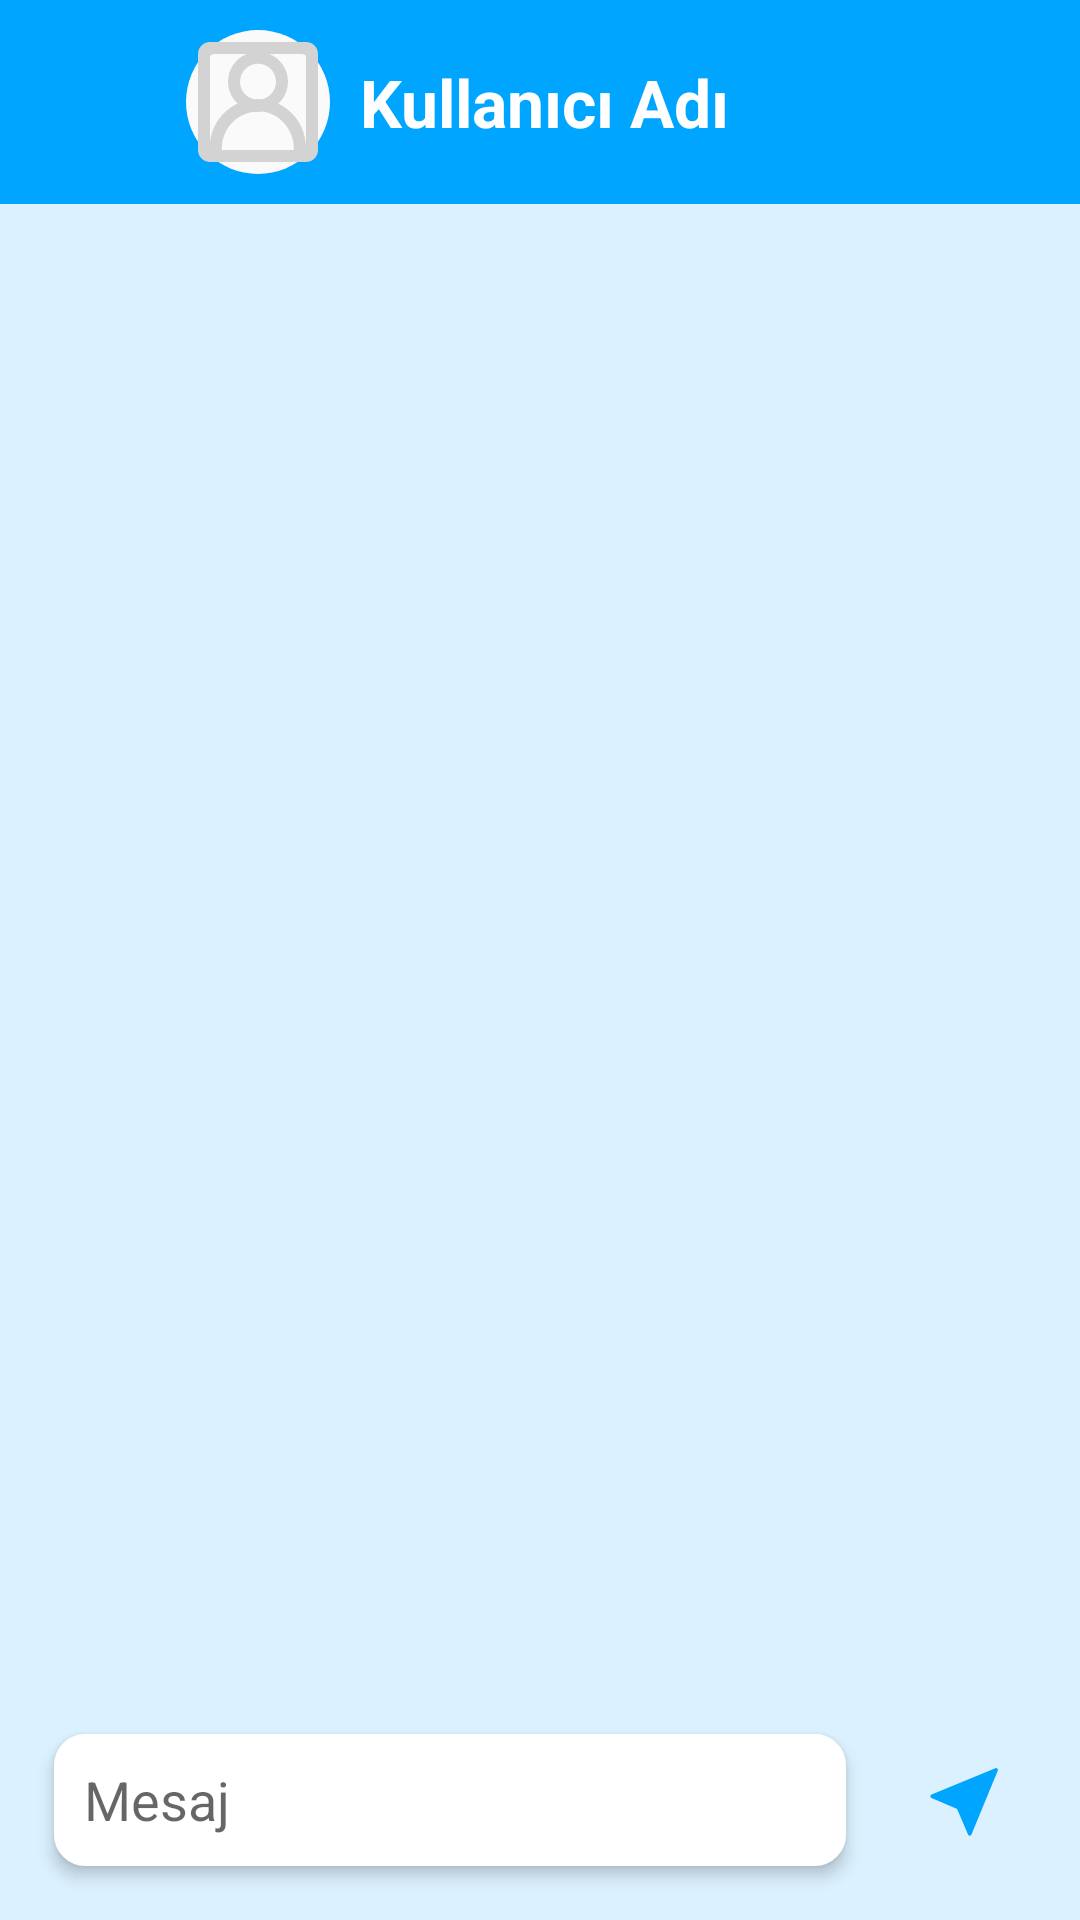

Here is an Android app screen rendered from its layout file. Give the layout XML and the strings, colors and styles it references.
<!-- AndroidManifest.xml: application theme Theme.Messaging_app -->
<!-- res/layout/activity_chat.xml -->
<?xml version="1.0" encoding="utf-8"?>
<RelativeLayout xmlns:android="http://schemas.android.com/apk/res/android"
    xmlns:app="http://schemas.android.com/apk/res-auto"
    xmlns:tools="http://schemas.android.com/tools"
    android:layout_width="match_parent"
    android:layout_height="match_parent"
    tools:context=".ChatActivity"
    android:background="@drawable/wallpaper">



    <RelativeLayout
        android:id="@+id/toolbar"
        android:layout_width="match_parent"
        android:layout_height="wrap_content"
        android:background="@color/my_primary"
        android:padding="10dp">

        <TextView
            android:id="@+id/other_username"
            android:layout_width="wrap_content"
            android:layout_height="wrap_content"
            android:text="Kullanıcı Adı"
            android:textStyle="bold"
            android:textSize="22sp"
            android:layout_marginStart="10dp"
            android:layout_centerVertical="true"
            android:layout_toRightOf="@id/profile_pic_layout"
            android:textColor="@color/white"
            />

        <include layout="@layout/profile_picture_view"
            android:layout_width="48dp"
            android:layout_height="48dp"
            android:layout_marginStart="10dp"
            android:layout_toEndOf="@id/back_btn"
            android:id="@+id/profile_pic_layout"/>

        <ImageButton
            android:id="@+id/back_btn"
            android:layout_width="32dp"
            android:layout_height="32dp"
            android:src="@drawable/icon_back"
            android:background="?attr/selectableItemBackground"
            app:tint="@color/white"
            android:layout_centerVertical="true"
            android:layout_marginEnd="10dp"/>


    </RelativeLayout>


    <androidx.recyclerview.widget.RecyclerView
        android:id="@+id/chat_recyclerView"
        android:layout_width="match_parent"
        android:layout_height="match_parent"
        android:layout_below="@id/toolbar"
        android:layout_above="@id/bottom_layout"/>

    <RelativeLayout
        android:layout_width="match_parent"
        android:layout_height="80dp"
        android:layout_alignParentBottom="true"
        android:padding="8dp"
        android:id="@+id/bottom_layout">


        <EditText
            android:id="@+id/chat_message"
            android:layout_width="match_parent"
            android:layout_height="wrap_content"
            android:layout_centerInParent="true"
            android:layout_marginStart="10dp"
            android:layout_marginTop="10dp"
            android:layout_marginEnd="10dp"
            android:layout_marginBottom="10dp"
            android:layout_toLeftOf="@id/send_btn"
            android:background="@drawable/edit_text_rounded_corner"
            android:elevation="3dp"
            android:hint="Mesaj"
            android:padding="10dp" />

        <ImageButton
            android:id="@+id/send_btn"
            android:layout_width="40dp"
            android:layout_height="40dp"
            android:layout_alignParentEnd="true"
            android:layout_centerInParent="true"
            android:layout_marginStart="10dp"
            android:layout_marginTop="10dp"
            android:layout_marginEnd="10dp"
            android:layout_marginBottom="10dp"
            android:background="?attr/selectableItemBackgroundBorderless"
            android:padding="8dp"
            android:src="@drawable/send"
            app:tint="@color/my_primary" />








    </RelativeLayout>

</RelativeLayout>
<!-- res/layout/profile_picture_view.xml (included above) -->
<?xml version="1.0" encoding="utf-8"?>
<RelativeLayout xmlns:android="http://schemas.android.com/apk/res/android"
    android:layout_width="match_parent"
    android:layout_height="match_parent"
    xmlns:app="http://schemas.android.com/apk/res-auto">


    <ImageView
        android:layout_width="52dp"
        android:layout_height="52dp"
        android:background="@drawable/circular_bg"
        android:src="@drawable/profileimage"
        android:padding="4dp"
        app:tint="@color/light_gray"
        android:backgroundTint="@color/off_white"
        android:id="@+id/profile_pic_image_view"
        />



</RelativeLayout>
<!-- resources referenced by this layout -->
<resources>
  <color name="light_gray">#D3D3D3</color>
  <color name="my_primary">#00A5FF</color>
  <color name="off_white">#FAFAFA</color>
  <color name="white">#FFFFFFFF</color>
  <!-- drawable circular_bg (drawable) -->
  <?xml version="1.0" encoding="utf-8"?>
  <shape android1:shape="oval" xmlns:android1="http://schemas.android.com/apk/res/android">
  
  </shape>
  <!-- drawable edit_text_rounded_corner (drawable) -->
  <?xml version="1.0" encoding="utf-8"?>
  <shape android:shape="rectangle" xmlns:android="http://schemas.android.com/apk/res/android">
      <stroke android:width="1dp" android:color="@color/white"/>
      <corners android:radius="10dp"/>
      <solid android:color="@color/white"/>
  
  </shape>
  <!-- drawable profileimage (drawable) -->
  <vector android:height="100dp" android:viewportHeight="20"
      android:viewportWidth="20" android:width="100dp" xmlns:android="http://schemas.android.com/apk/res/android">
      <path android:fillColor="#000000" android:fillType="evenOdd"
          android:pathData="M18,16.615C18,16.722 17.97,16.821 17.939,16.918C17.723,13.974 15.918,11.482 13.375,10.283C14.368,9.369 15,8.071 15,6.615C15,4.534 13.728,2.753 11.92,2L17,2C17.552,2 18,2.063 18,2.615L18,16.615ZM15.963,18L3.975,18C3.974,18 3.969,17.741 3.969,17.701C3.969,14.605 6.326,11.96 9.339,11.645C10,11.733 10.255,11.622 10.623,11.576C13.625,11.902 15.969,14.623 15.969,17.71C15.969,17.75 15.964,18 15.963,18L15.963,18ZM2,16.615L2,2.615C2,2.063 2.448,2 3,2L8.08,2C6.272,2.753 5,4.534 5,6.615C5,8.06 5.622,9.351 6.602,10.264C4.107,11.422 2.307,13.82 2.012,16.675C2.011,16.654 2,16.636 2,16.615L2,16.615ZM13,6.615C13,8.055 11.979,9.26 10.623,9.548C10.033,9.5 9.868,9.508 9.368,9.545C8.017,9.254 7,8.052 7,6.615C7,4.961 8.346,3.615 10,3.615C11.654,3.615 13,4.961 13,6.615L13,6.615ZM18,0L2,0C0.895,0 0,0.895 0,2L0,18C0,19.104 0.895,20 2,20L18,20C19.105,20 20,19.104 20,18L20,2C20,0.895 19.105,0 18,0L18,0Z"
          android:strokeColor="#00000000" android:strokeWidth="1"/>
  </vector>
  <!-- drawable send (drawable) -->
  <vector android:height="30dp" android:viewportHeight="24"
      android:viewportWidth="24" android:width="30dp" xmlns:android="http://schemas.android.com/apk/res/android">
      <path android:fillAlpha="0.15" android:fillColor="#000000"
          android:pathData="M20,4L3,11L10,14L13,21L20,4Z" android:strokeAlpha="0.15"/>
      <path android:fillColor="#FFFFFF"
          android:pathData="M20,4L3,11L10,14M20,4L13,21L10,14M20,4L10,14"
          android:strokeColor="#000000" android:strokeLineCap="round"
          android:strokeLineJoin="round" android:strokeWidth="1"/>
  </vector>
  <!-- drawable wallpaper: png bitmap (drawable, 5423 bytes) -->
  <style name="Theme.Messaging_app" parent="Base.Theme.Messaging_app" />
  <style name="Base.Theme.Messaging_app" parent="Theme.AppCompat.DayNight.NoActionBar">
          
          
      </style>
</resources>
